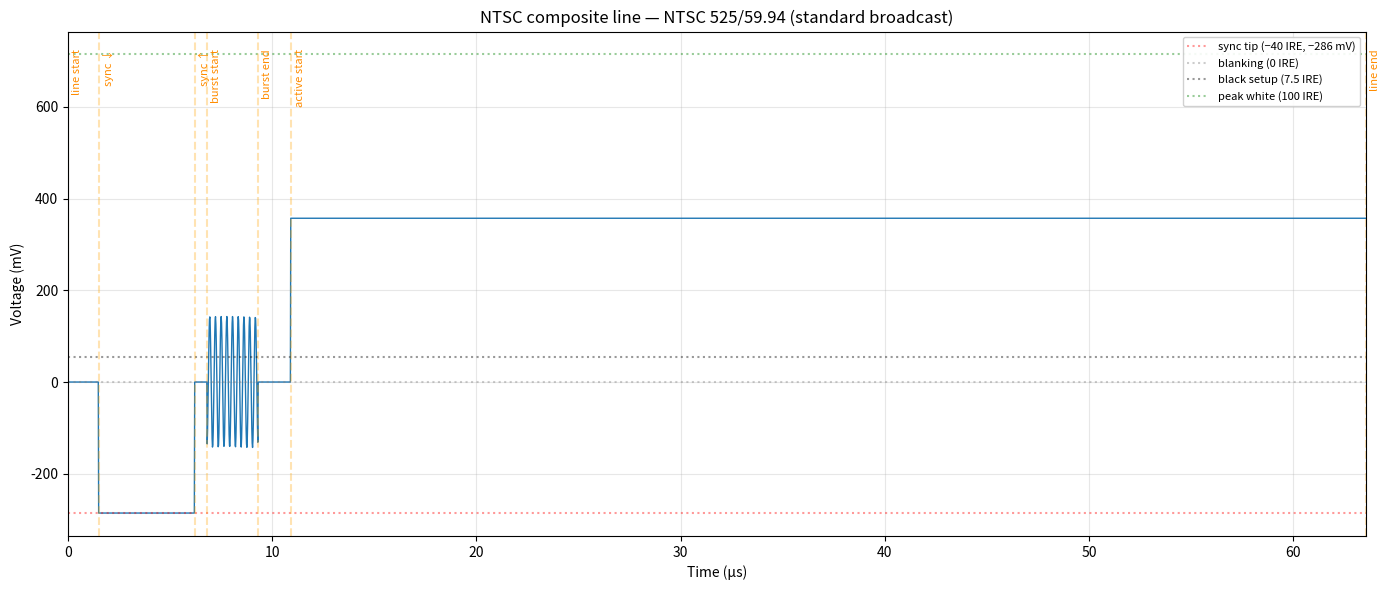

Generate this figure with matplotlib:
"""
ntsc_line.py — Generate a single horizontal scan line of NTSC composite video.

Phase 0 of Schindler 2.0. Validates the encoder math against captured
ImagePro reference signals before any FPGA work.

Every constant traces to a source:
  - SMPTE 170M: standard NTSC composite signal (sync structure, voltage levels,
    colorburst, line timing for 525/59.94)
  - Cal Media MVPHD-24 flyer (v0.7.5): Schindler-specific non-standard frame
    rates and the 4x oversampled / 10-bit / 54 MHz DAC architecture

Usage:
    python ntsc_line.py                          # default: 29.97 fps, mid-gray
    python ntsc_line.py --fps 24                 # 24fps Schindler mode
    python ntsc_line.py --pattern bars           # 75% SMPTE bars (luma only)
    python ntsc_line.py --save-plot out.png      # save instead of display
    python ntsc_line.py --save-samples line.npy  # save samples for compare

Outputs voltage samples in volts referenced to blanking (0 V), at 54 MS/s.
"""

import argparse
import numpy as np
import matplotlib.pyplot as plt
from dataclasses import dataclass


# ============================================================
# CONSTANTS — every number traces to flyer or SMPTE 170M
# ============================================================

# Sample rate (Hz). Source: MVPHD-24 flyer — "4 x over-sampling, 10 bit DAC, 54 MHz"
FS = 54_000_000

# Voltage scale: NTSC composite is 1.0 Vpp = 140 IRE end-to-end
# Source: SMPTE 170M; flyer confirms "1.0 Vpp (including sync)"
IRE = 1.0 / 140.0  # ~7.143 mV per IRE

# Voltage levels (volts, blanking = 0 V reference)
V_SYNC_TIP   = -40.0 * IRE   # -0.2857 V; flyer: "286 mVpp composite sync"
V_BLANKING   = 0.0
V_BLACK      = 7.5 * IRE     # 7.5 IRE setup pedestal (NTSC, North America)
V_WHITE      = 100.0 * IRE   # +0.7143 V

# Colorburst (NTSC standard, SMPTE 170M)
F_SC = 3_579_545.0           # subcarrier frequency (Hz)
BURST_AMPL_IRE = 40.0        # peak-to-peak amplitude in IRE
BURST_AMPL_V = (BURST_AMPL_IRE / 2.0) * IRE  # ±0.1429 V peak
BURST_CYCLES = 9             # minimum per SMPTE 170M (typical: 8-11 cycles)


# ============================================================
# LINE TIMING — flyer + SMPTE 170M
# ============================================================

@dataclass
class LineTiming:
    """Horizontal line timing parameters in microseconds."""
    name:           str       # human-readable
    h_total_us:     float     # total line period
    h_front_us:     float     # front porch (active end → sync start)
    h_sync_us:      float     # sync pulse low duration
    h_back_us:      float     # back porch (sync end → active start)
    burst_start_us: float     # burst start, measured from end of sync pulse
    burst_dur_us:   float     # burst duration
    has_setup:      bool      # NTSC: True (7.5 IRE pedestal); PAL: False

    @property
    def h_active_us(self) -> float:
        return self.h_total_us - self.h_front_us - self.h_sync_us - self.h_back_us


# Standard 525/59.94 NTSC (29.97 fps × 525 lines = 15.7343 kHz)
# Source: SMPTE 170M
NTSC_525_5994 = LineTiming(
    name="NTSC 525/59.94 (standard broadcast)",
    h_total_us=63.5556,
    h_front_us=1.5,
    h_sync_us=4.7,
    h_back_us=4.7,
    burst_start_us=0.6,         # 0.6 µs after end of sync = ~5.3 µs after sync start
    burst_dur_us=BURST_CYCLES / F_SC * 1e6,  # ~2.514 µs
    has_setup=True,
)

# 30.000 fps NTSC (Schindler integer mode)
# Source: MVPHD-24 flyer — "30.000 FPS / 15.750 kHz / 525 lines"
NTSC_30 = LineTiming(
    name="NTSC 30.000 fps (Schindler integer)",
    h_total_us=1e6 / 15750.0,   # 63.4921 µs
    h_front_us=1.5,
    h_sync_us=4.7,
    h_back_us=4.7,
    burst_start_us=0.6,
    burst_dur_us=BURST_CYCLES / F_SC * 1e6,
    has_setup=True,
)

# 24.000 fps NTSC-rate (Schindler primary target)
# Source: MVPHD-24 flyer — "24.000 FPS / 15.720 kHz / 655 lines"
NTSC_24 = LineTiming(
    name="NTSC 24.000 fps (Schindler primary)",
    h_total_us=1e6 / 15720.0,   # 63.6132 µs
    h_front_us=1.5,
    h_sync_us=4.7,
    h_back_us=4.7,
    burst_start_us=0.6,
    burst_dur_us=BURST_CYCLES / F_SC * 1e6,
    has_setup=True,
)

# 23.976 fps NTSC-rate (Schindler pulldown rate)
# Source: MVPHD-24 flyer — "23.976 FPS / 15.752 kHz / 657 lines"
NTSC_2397 = LineTiming(
    name="NTSC 23.976 fps (Schindler pulldown)",
    h_total_us=1e6 / 15752.0,   # 63.4836 µs
    h_front_us=1.5,
    h_sync_us=4.7,
    h_back_us=4.7,
    burst_start_us=0.6,
    burst_dur_us=BURST_CYCLES / F_SC * 1e6,
    has_setup=True,
)

TIMING_PRESETS = {
    "29.97":  NTSC_525_5994,
    "30":     NTSC_30,
    "30.00":  NTSC_30,
    "24":     NTSC_24,
    "24.00":  NTSC_24,
    "23.98":  NTSC_2397,
    "23.976": NTSC_2397,
}


# ============================================================
# LINE GENERATOR
# ============================================================

def generate_line(timing: LineTiming, active_fn=None, fs: float = FS):
    """
    Generate one horizontal NTSC composite line as voltage samples.

    Time origin (t=0) is start of front porch (= end of previous line's active).

    Args:
        timing:    LineTiming preset
        active_fn: callable(t_us_array) -> voltages, where t_us starts at 0
                   at the start of active video. None → flat 50 IRE gray.
        fs:        sample rate (Hz). Default 54 MHz matches Schindler DAC.

    Returns:
        t_us:      sample times (µs), shape (N,)
        v:         composite voltage samples (V), shape (N,)
    """
    n = int(round(timing.h_total_us * 1e-6 * fs))
    t_us = np.arange(n) / fs * 1e6

    # Initialize at blanking
    v = np.full(n, V_BLANKING, dtype=np.float64)

    # Section boundaries (µs from start of line)
    t_sync_start = timing.h_front_us
    t_sync_end   = t_sync_start + timing.h_sync_us
    t_blank_end  = t_sync_end + timing.h_back_us  # = start of active

    # Sync pulse
    sync_mask = (t_us >= t_sync_start) & (t_us < t_sync_end)
    v[sync_mask] = V_SYNC_TIP

    # Colorburst rides on the back porch
    # NTSC convention: burst phase is 180° from +U axis → use cos(...+π)
    t_burst_start = t_sync_end + timing.burst_start_us
    t_burst_end   = t_burst_start + timing.burst_dur_us
    burst_mask = (t_us >= t_burst_start) & (t_us < t_burst_end)
    burst_t = (t_us[burst_mask] - t_burst_start) * 1e-6  # seconds
    v[burst_mask] += BURST_AMPL_V * np.cos(2 * np.pi * F_SC * burst_t + np.pi)

    # Active video
    active_mask = t_us >= t_blank_end
    if active_fn is None:
        v[active_mask] = 50.0 * IRE
    else:
        active_t_us = t_us[active_mask] - t_blank_end
        v[active_mask] = active_fn(active_t_us)

    return t_us, v


# ============================================================
# TEST PATTERNS — for active video region
# ============================================================

def flat_gray(level_ire: float = 50.0):
    """Active region of constant luma at given IRE level."""
    def fn(t_us):
        return np.full_like(t_us, level_ire * IRE)
    return fn


def linear_ramp(start_ire: float = 7.5, end_ire: float = 100.0):
    """Linear luma ramp across active region (default: black setup → peak white)."""
    def fn(t_us):
        if len(t_us) < 2:
            return np.full_like(t_us, start_ire * IRE)
        norm = (t_us - t_us[0]) / (t_us[-1] - t_us[0])
        return (start_ire + norm * (end_ire - start_ire)) * IRE
    return fn


def smpte_color_bars_luma():
    """75% SMPTE color bars, LUMA ONLY (no chroma modulation).
    Used for sync/timing validation. Adding chroma is Chapter 4 territory.
    Bar order: white, yellow, cyan, green, magenta, red, blue
    """
    bars_ire = [77.0, 69.0, 56.0, 48.0, 36.0, 28.0, 15.0]
    def fn(t_us):
        if len(t_us) < 2:
            return np.full_like(t_us, bars_ire[0] * IRE)
        norm = (t_us - t_us[0]) / (t_us[-1] - t_us[0])
        idx = np.clip((norm * len(bars_ire)).astype(int), 0, len(bars_ire) - 1)
        return np.array([bars_ire[i] for i in idx]) * IRE
    return fn


# ============================================================
# PLOTTING
# ============================================================

def plot_line(t_us, v, timing: LineTiming, title=None, save_path=None):
    """Plot the line with annotations and IRE reference lines."""
    fig, ax = plt.subplots(figsize=(14, 6))

    ax.plot(t_us, v * 1000, linewidth=1.0, color='#1f77b4')

    # IRE reference levels
    refs = [
        (V_SYNC_TIP, 'sync tip (−40 IRE, −286 mV)', 'red'),
        (V_BLANKING, 'blanking (0 IRE)',            'gray'),
        (V_BLACK,    'black setup (7.5 IRE)',       'black'),
        (V_WHITE,    'peak white (100 IRE)',        'green'),
    ]
    for vlevel, label, color in refs:
        ax.axhline(vlevel * 1000, color=color, linestyle=':', alpha=0.4, label=label)

    # Section boundaries
    t_sync_start = timing.h_front_us
    t_sync_end   = t_sync_start + timing.h_sync_us
    t_blank_end  = t_sync_end + timing.h_back_us
    t_burst_start = t_sync_end + timing.burst_start_us
    t_burst_end   = t_burst_start + timing.burst_dur_us

    boundaries = [
        (0,                  'line start'),
        (t_sync_start,       'sync ↓'),
        (t_sync_end,         'sync ↑'),
        (t_burst_start,      'burst start'),
        (t_burst_end,        'burst end'),
        (t_blank_end,        'active start'),
        (timing.h_total_us,  'line end'),
    ]
    ymin, ymax = ax.get_ylim()
    for t, label in boundaries:
        ax.axvline(t, color='orange', linestyle='--', alpha=0.3)
        ax.annotate(label, xy=(t, ymax * 0.95),
                    xytext=(3, 0), textcoords='offset points',
                    fontsize=8, color='darkorange', rotation=90, va='top')

    ax.set_xlabel('Time (µs)')
    ax.set_ylabel('Voltage (mV)')
    ax.set_title(title or f'NTSC composite line — {timing.name}')
    ax.legend(loc='upper right', fontsize=8, framealpha=0.9)
    ax.grid(True, alpha=0.3)
    ax.set_xlim(0, timing.h_total_us)

    fig.tight_layout()
    if save_path:
        fig.savefig(save_path, dpi=120)
        print(f'  Saved plot → {save_path}')
    else:
        plt.show()
    return fig


# ============================================================
# CLI
# ============================================================

def main():
    p = argparse.ArgumentParser(description='NTSC line generator (Phase 0 / Schindler 2.0)')
    p.add_argument('--fps', default='29.97', choices=list(TIMING_PRESETS.keys()),
                   help='Frame rate preset (default: 29.97 — what ImagePro outputs)')
    p.add_argument('--pattern', default='gray', choices=['gray', 'ramp', 'bars'],
                   help='Active video test pattern')
    p.add_argument('--gray-ire', type=float, default=50.0,
                   help='IRE level for "gray" pattern (default 50)')
    p.add_argument('--save-plot', metavar='PATH', help='Save plot PNG instead of display')
    p.add_argument('--save-samples', metavar='PATH', help='Save samples to .npy for compare')
    args = p.parse_args()

    timing = TIMING_PRESETS[args.fps]

    pattern_map = {
        'gray': flat_gray(args.gray_ire),
        'ramp': linear_ramp(),
        'bars': smpte_color_bars_luma(),
    }
    active_fn = pattern_map[args.pattern]

    t_us, v = generate_line(timing, active_fn=active_fn)

    print(f'NTSC line generated:')
    print(f'  Mode:         {timing.name}')
    print(f'  Sample rate:  {FS/1e6:.3f} MS/s')
    print(f'  Line period:  {timing.h_total_us:.4f} µs ({len(t_us)} samples)')
    print(f'  H rate:       {1e3/timing.h_total_us:.3f} kHz')
    print(f'  Active video: {timing.h_active_us:.4f} µs')
    print(f'  Sync tip:     {V_SYNC_TIP*1000:+.1f} mV')
    print(f'  Peak white:   {V_WHITE*1000:+.1f} mV')
    print(f'  Burst:        {timing.burst_dur_us:.3f} µs @ {F_SC/1e6} MHz')

    if args.save_samples:
        np.save(args.save_samples, np.column_stack([t_us, v]))
        print(f'  Samples →     {args.save_samples}')

    plot_line(t_us, v, timing, save_path=args.save_plot)


if __name__ == '__main__':
    main()
